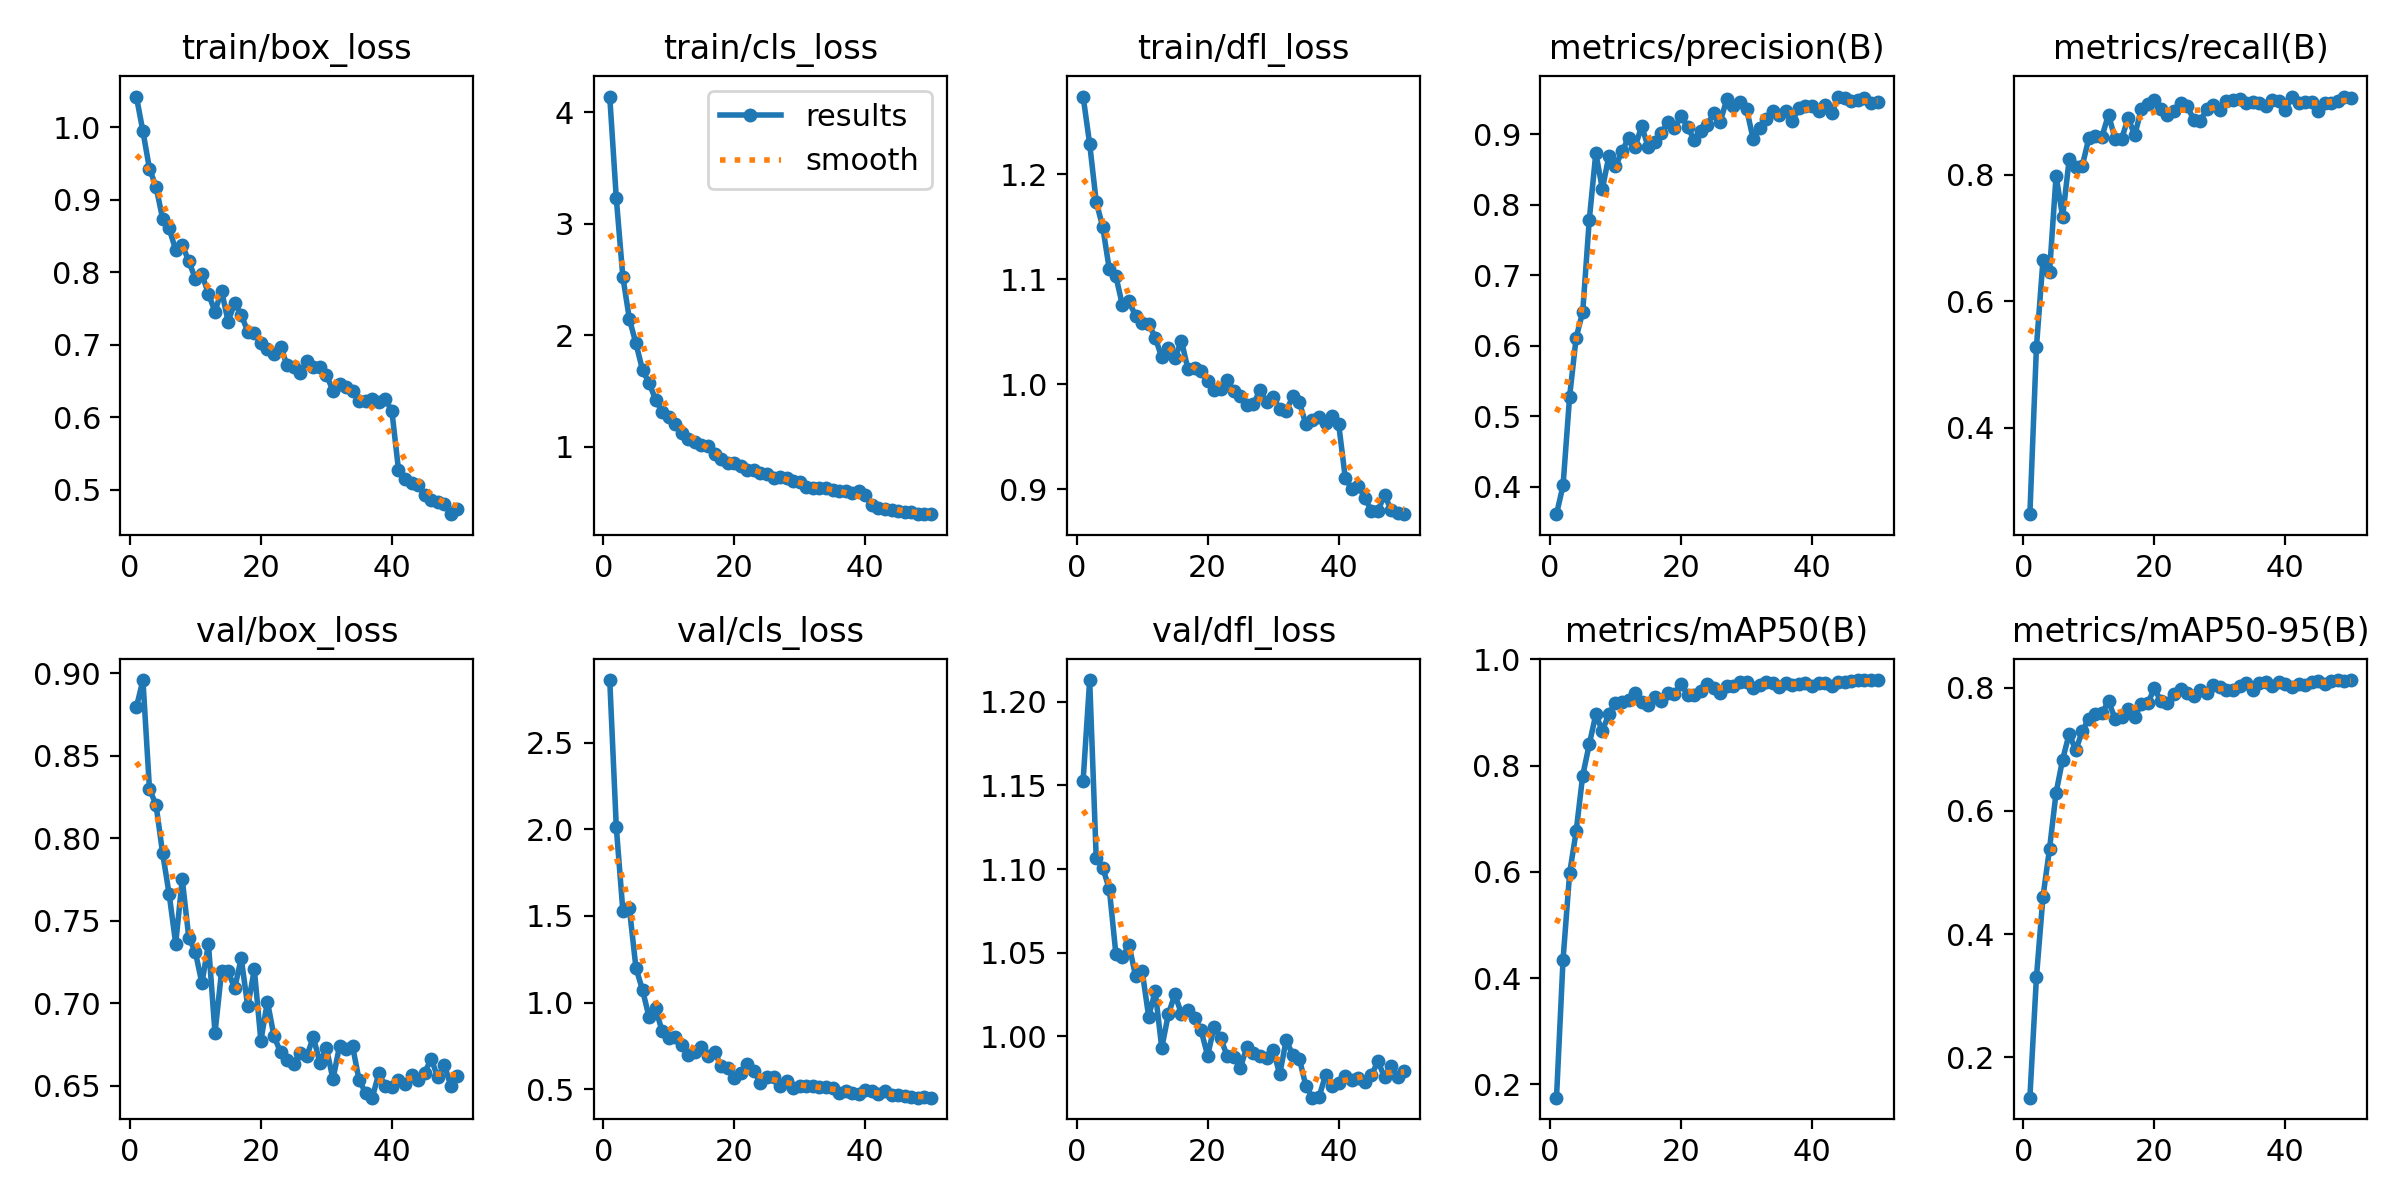

The file beside this chart, header and first rows:
epoch, time, train/box_loss, train/cls_loss, train/dfl_loss, metrics/precision(B), metrics/recall(B), metrics/mAP50(B), metrics/mAP50-95(B), val/box_loss, val/cls_loss, val/dfl_loss, lr/pg0, lr/pg1, lr/pg2
1, 33.83, 1.042, 4.141, 1.274, 0.361, 0.2636, 0.175, 0.1347, 0.8794, 2.862, 1.153, 0.0001318, 0.0001318, 0.0001318
2, 61.53, 0.9943, 3.228, 1.229, 0.4018, 0.5277, 0.435, 0.3299, 0.8959, 2.012, 1.213, 0.0002599, 0.0002599, 0.0002599
3, 89.16, 0.9427, 2.523, 1.174, 0.528, 0.6654, 0.597, 0.4608, 0.8298, 1.53, 1.106, 0.0003827, 0.0003827, 0.0003827
4, 116.6, 0.9181, 2.143, 1.15, 0.6116, 0.6465, 0.6762, 0.5386, 0.8203, 1.543, 1.101, 0.0003762, 0.0003762, 0.0003762
5, 143.6, 0.874, 1.925, 1.109, 0.6481, 0.7987, 0.7812, 0.6296, 0.7911, 1.2, 1.088, 0.0003683, 0.0003683, 0.0003683
6, 170.6, 0.8604, 1.689, 1.103, 0.7785, 0.7336, 0.84, 0.6834, 0.7663, 1.073, 1.049, 0.0003604, 0.0003604, 0.0003604
7, 199.2, 0.8307, 1.571, 1.075, 0.8736, 0.8248, 0.8962, 0.7251, 0.7362, 0.916, 1.047, 0.0003525, 0.0003525, 0.0003525
8, 227.1, 0.838, 1.422, 1.079, 0.8225, 0.8133, 0.8652, 0.6984, 0.7753, 0.9662, 1.055, 0.0003446, 0.0003446, 0.0003446
9, 254.6, 0.815, 1.311, 1.065, 0.8699, 0.8147, 0.8978, 0.7296, 0.7398, 0.8331, 1.036, 0.0003366, 0.0003366, 0.0003366
10, 282.4, 0.7913, 1.264, 1.059, 0.8547, 0.8581, 0.918, 0.7496, 0.7312, 0.793, 1.039, 0.0003287, 0.0003287, 0.0003287
11, 309.9, 0.7973, 1.203, 1.058, 0.8762, 0.8613, 0.9187, 0.7576, 0.7122, 0.8004, 1.012, 0.0003208, 0.0003208, 0.0003208
12, 338, 0.7702, 1.124, 1.045, 0.8951, 0.8605, 0.9236, 0.7586, 0.736, 0.7532, 1.027, 0.0003129, 0.0003129, 0.0003129
13, 367.4, 0.7457, 1.068, 1.026, 0.8825, 0.8956, 0.9363, 0.7781, 0.682, 0.6989, 0.9932, 0.000305, 0.000305, 0.000305
14, 395.6, 0.7746, 1.041, 1.035, 0.9119, 0.8572, 0.9201, 0.7499, 0.7194, 0.717, 1.013, 0.000297, 0.000297, 0.000297
15, 424.2, 0.732, 1.018, 1.025, 0.8818, 0.8569, 0.9136, 0.7528, 0.7195, 0.746, 1.025, 0.0002891, 0.0002891, 0.0002891
16, 452.3, 0.7574, 1.008, 1.042, 0.8897, 0.8904, 0.9283, 0.7661, 0.7091, 0.6911, 1.014, 0.0002812, 0.0002812, 0.0002812
17, 480.4, 0.7414, 0.9356, 1.014, 0.9022, 0.8626, 0.9224, 0.7529, 0.7273, 0.7165, 1.016, 0.0002733, 0.0002733, 0.0002733
18, 508.4, 0.7183, 0.8861, 1.016, 0.9183, 0.904, 0.9363, 0.7732, 0.6981, 0.634, 1.011, 0.0002654, 0.0002654, 0.0002654
19, 537.8, 0.7159, 0.8562, 1.013, 0.9085, 0.9117, 0.9355, 0.7744, 0.7206, 0.6194, 1.004, 0.0002574, 0.0002574, 0.0002574
20, 565.8, 0.7024, 0.857, 1.003, 0.9267, 0.9188, 0.9532, 0.7994, 0.6774, 0.5626, 0.9885, 0.0002495, 0.0002495, 0.0002495
21, 593.7, 0.6937, 0.828, 0.9946, 0.911, 0.9048, 0.9337, 0.7776, 0.701, 0.5918, 1.006, 0.0002416, 0.0002416, 0.0002416
22, 621.4, 0.6868, 0.7909, 0.9952, 0.8923, 0.8952, 0.9319, 0.7753, 0.6802, 0.6468, 0.9989, 0.0002337, 0.0002337, 0.0002337
23, 649.5, 0.6975, 0.7883, 1.004, 0.9052, 0.9018, 0.9398, 0.7897, 0.6705, 0.6058, 0.9881, 0.0002258, 0.0002258, 0.0002258
24, 677.6, 0.6719, 0.7601, 0.9933, 0.9142, 0.9143, 0.9533, 0.798, 0.6658, 0.5362, 0.9876, 0.0002178, 0.0002178, 0.0002178
25, 706.9, 0.6692, 0.7532, 0.9893, 0.9298, 0.909, 0.9451, 0.7906, 0.6635, 0.5679, 0.9812, 0.0002099, 0.0002099, 0.0002099
26, 734.8, 0.6615, 0.7209, 0.9804, 0.9183, 0.8875, 0.9361, 0.7873, 0.6701, 0.5721, 0.994, 0.000202, 0.000202, 0.000202
27, 762.5, 0.6775, 0.7256, 0.9816, 0.9503, 0.8847, 0.9505, 0.7963, 0.6679, 0.5207, 0.99, 0.0001941, 0.0001941, 0.0001941
28, 790.5, 0.6696, 0.7193, 0.9943, 0.9402, 0.905, 0.9493, 0.7912, 0.6796, 0.5477, 0.9884, 0.0001862, 0.0001862, 0.0001862
29, 818.1, 0.6698, 0.6897, 0.9828, 0.9464, 0.9108, 0.9569, 0.8048, 0.6642, 0.5044, 0.9874, 0.0001782, 0.0001782, 0.0001782
30, 845.8, 0.6587, 0.6823, 0.9881, 0.9367, 0.902, 0.9564, 0.8004, 0.6729, 0.5191, 0.9921, 0.0001703, 0.0001703, 0.0001703
31, 873.8, 0.6365, 0.6396, 0.9765, 0.8941, 0.9173, 0.9468, 0.7961, 0.6541, 0.5197, 0.9774, 0.0001624, 0.0001624, 0.0001624
32, 900.7, 0.646, 0.6314, 0.9745, 0.9087, 0.9182, 0.9521, 0.7964, 0.674, 0.5196, 0.998, 0.0001545, 0.0001545, 0.0001545
33, 928.7, 0.642, 0.6315, 0.9886, 0.9215, 0.92, 0.9568, 0.8033, 0.6724, 0.5144, 0.9887, 0.0001466, 0.0001466, 0.0001466
34, 956.5, 0.6357, 0.6243, 0.983, 0.9328, 0.9144, 0.9562, 0.8073, 0.6739, 0.5103, 0.9867, 0.0001386, 0.0001386, 0.0001386
35, 984.8, 0.6226, 0.6122, 0.9619, 0.9274, 0.916, 0.948, 0.7958, 0.6533, 0.5089, 0.9704, 0.0001307, 0.0001307, 0.0001307
36, 1012, 0.6219, 0.6042, 0.9659, 0.934, 0.9143, 0.9553, 0.8071, 0.6458, 0.4786, 0.9634, 0.0001228, 0.0001228, 0.0001228
37, 1042, 0.6256, 0.5979, 0.969, 0.9193, 0.9098, 0.952, 0.8093, 0.6429, 0.4897, 0.9637, 0.0001149, 0.0001149, 0.0001149
38, 1070, 0.621, 0.5873, 0.9634, 0.9377, 0.9182, 0.9528, 0.8029, 0.6576, 0.4804, 0.977, 0.000107, 0.000107, 0.000107
39, 1097, 0.6252, 0.6012, 0.9703, 0.9404, 0.9174, 0.9557, 0.8092, 0.6498, 0.4719, 0.9701, 9.904e-05, 9.904e-05, 9.904e-05
40, 1125, 0.6081, 0.5637, 0.9622, 0.9401, 0.9028, 0.9504, 0.8052, 0.6491, 0.4926, 0.9722, 9.112e-05, 9.112e-05, 9.112e-05
41, 1153, 0.5277, 0.4732, 0.9113, 0.9336, 0.924, 0.9554, 0.8018, 0.6535, 0.489, 0.9765, 8.32e-05, 8.32e-05, 8.32e-05
42, 1180, 0.5151, 0.4493, 0.9002, 0.942, 0.9132, 0.9556, 0.8062, 0.6512, 0.4727, 0.9737, 7.528e-05, 7.528e-05, 7.528e-05
43, 1208, 0.5097, 0.4438, 0.9035, 0.9302, 0.916, 0.9501, 0.8042, 0.6566, 0.4887, 0.9753, 6.736e-05, 6.736e-05, 6.736e-05
44, 1233, 0.5068, 0.429, 0.8916, 0.9538, 0.9152, 0.958, 0.8087, 0.6537, 0.4672, 0.9726, 5.944e-05, 5.944e-05, 5.944e-05
45, 1260, 0.4924, 0.4198, 0.8797, 0.9511, 0.9012, 0.9576, 0.8101, 0.658, 0.469, 0.977, 5.152e-05, 5.152e-05, 5.152e-05
46, 1286, 0.4858, 0.4165, 0.8798, 0.9476, 0.9144, 0.959, 0.8057, 0.6665, 0.4613, 0.9851, 4.36e-05, 4.36e-05, 4.36e-05
47, 1313, 0.4824, 0.4094, 0.8947, 0.9496, 0.9142, 0.9607, 0.8107, 0.6552, 0.4553, 0.9756, 3.568e-05, 3.568e-05, 3.568e-05
48, 1339, 0.4803, 0.3976, 0.8806, 0.9511, 0.9167, 0.9607, 0.8119, 0.6629, 0.4508, 0.9825, 2.776e-05, 2.776e-05, 2.776e-05
49, 1366, 0.4663, 0.394, 0.8774, 0.9452, 0.9232, 0.961, 0.8115, 0.6497, 0.4532, 0.9758, 1.984e-05, 1.984e-05, 1.984e-05
50, 1394, 0.4732, 0.3959, 0.8764, 0.9456, 0.9223, 0.9604, 0.8124, 0.6562, 0.4518, 0.9794, 1.192e-05, 1.192e-05, 1.192e-05
